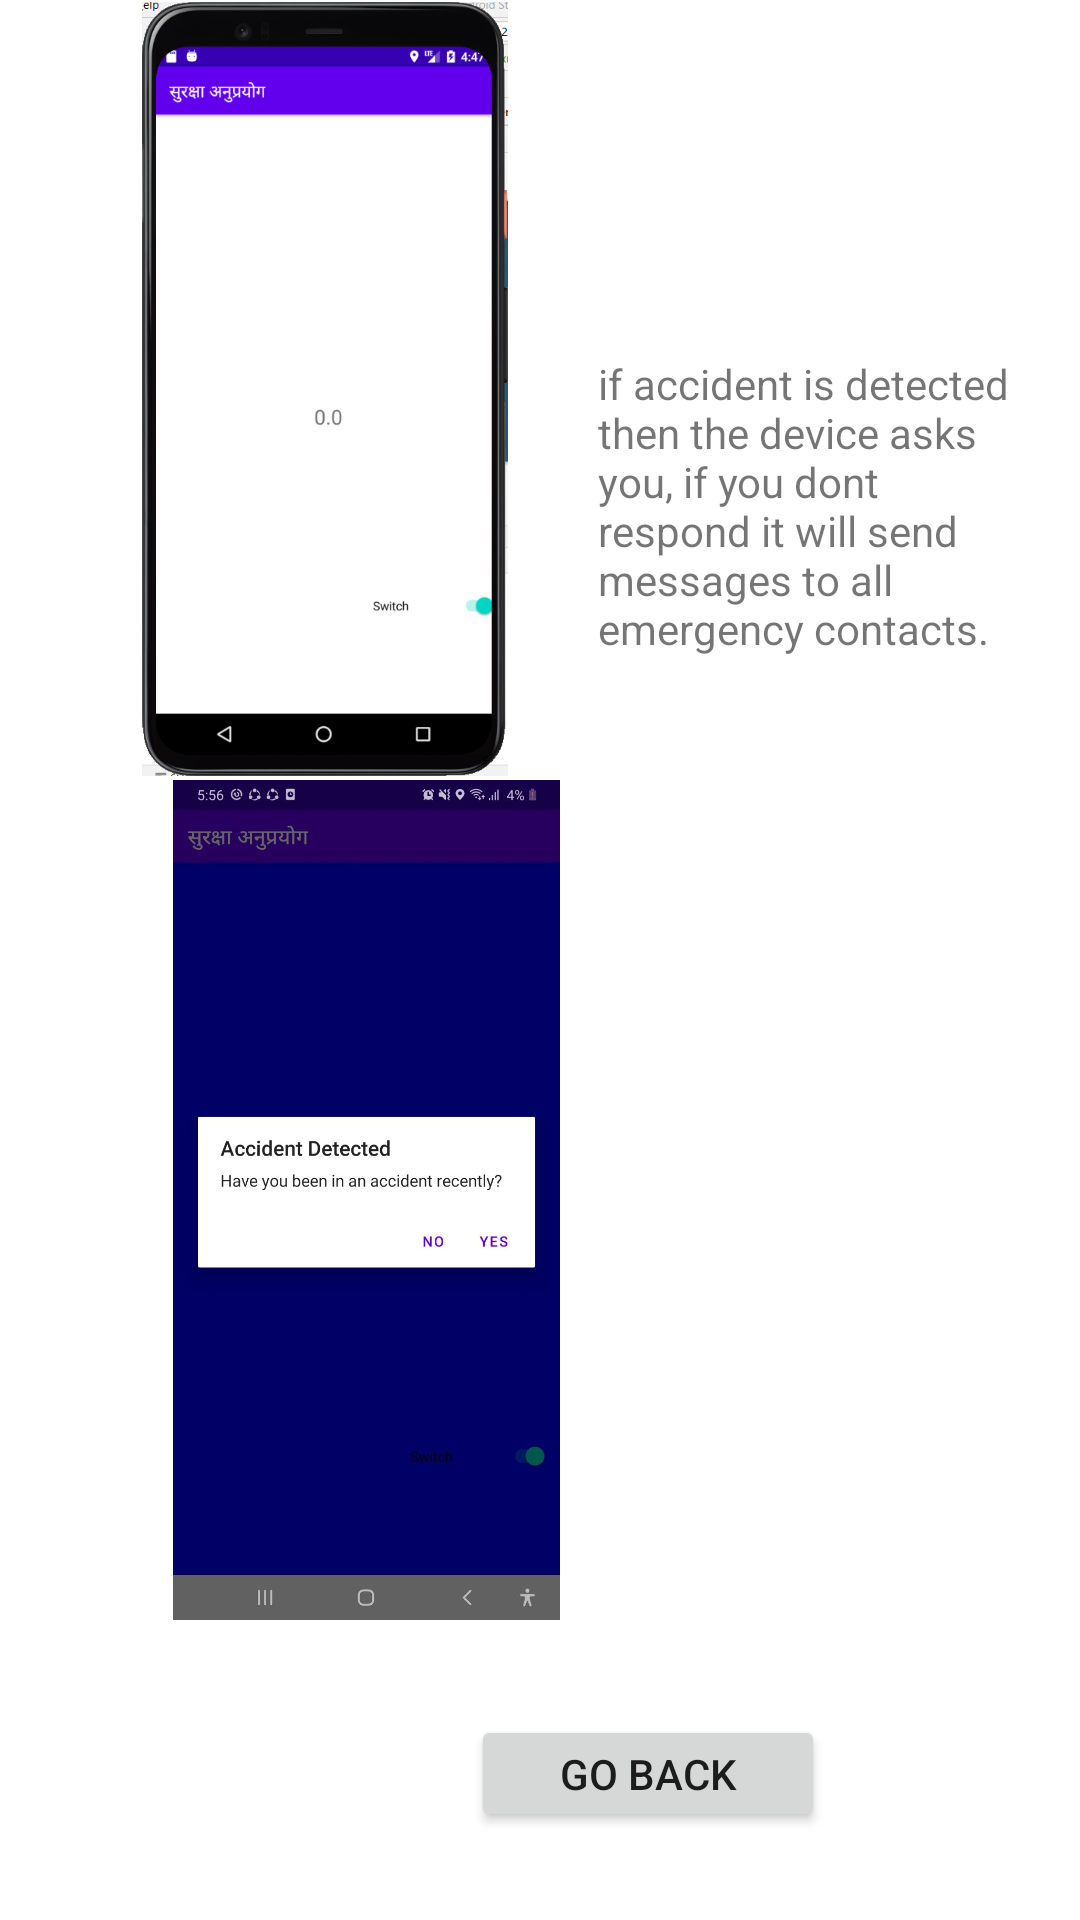

Android layout source for this screen:
<!-- AndroidManifest.xml: application theme Theme.Surakchya -->
<!-- res/layout/activity_user_guide_two_wheeler.xml -->
<?xml version="1.0" encoding="utf-8"?>
<androidx.constraintlayout.widget.ConstraintLayout xmlns:android="http://schemas.android.com/apk/res/android"
    xmlns:app="http://schemas.android.com/apk/res-auto"
    xmlns:tools="http://schemas.android.com/tools"
    android:layout_width="match_parent"
    android:layout_height="match_parent"
    tools:context=".UserGuideTwoWheeler">

    <ImageView
        android:id="@+id/imageView9"
        android:layout_width="173dp"
        android:layout_height="280dp"
        android:layout_marginBottom="100dp"
        app:layout_constraintBottom_toBottomOf="parent"
        app:layout_constraintEnd_toEndOf="parent"
        app:layout_constraintHorizontal_bias="0.191"
        app:layout_constraintStart_toStartOf="parent"
        app:srcCompat="@drawable/accident_detected" />

    <ImageView
        android:id="@+id/imageView10"
        android:layout_width="152dp"
        android:layout_height="258dp"
        app:layout_constraintBottom_toTopOf="@+id/imageView9"
        app:layout_constraintEnd_toEndOf="parent"
        app:layout_constraintHorizontal_bias="0.156"
        app:layout_constraintStart_toStartOf="parent"
        app:layout_constraintTop_toTopOf="parent"
        app:layout_constraintVertical_bias="0.355"
        app:srcCompat="@drawable/two_wheeleron" />

    <TextView
        android:id="@+id/textView22"
        android:layout_width="137dp"
        android:layout_height="266dp"
        android:text="@string/usertwo_content"
        app:layout_constraintBottom_toBottomOf="parent"
        app:layout_constraintEnd_toEndOf="parent"
        app:layout_constraintHorizontal_bias="0.894"
        app:layout_constraintStart_toStartOf="parent"
        app:layout_constraintTop_toTopOf="parent"
        app:layout_constraintVertical_bias="0.316" />

    <Button
        android:id="@+id/buttonBackTwo"
        android:layout_width="118dp"
        android:layout_height="39dp"
        android:text="@string/back_button"
        app:layout_constraintBottom_toBottomOf="parent"
        app:layout_constraintEnd_toEndOf="parent"
        app:layout_constraintHorizontal_bias="0.649"
        app:layout_constraintStart_toStartOf="parent"
        app:layout_constraintTop_toTopOf="parent"
        app:layout_constraintVertical_bias="0.951" />
</androidx.constraintlayout.widget.ConstraintLayout>
<!-- resources referenced by this layout -->
<resources>
  <!-- drawable accident_detected: jpg bitmap (drawable, 38010 bytes) -->
  <!-- drawable two_wheeleron: png bitmap (drawable, 105094 bytes) -->
  <string name="back_button">Go Back</string>
  <string name="usertwo_content">if accident is detected then the device asks you, if you dont respond it will send messages to all emergency contacts.</string>
  <style name="Theme.Surakchya" parent="Theme.MaterialComponents.DayNight.DarkActionBar">
          
          <item name="colorPrimary">@color/purple_500</item>
          <item name="colorPrimaryVariant">@color/purple_700</item>
          <item name="colorOnPrimary">@color/white</item>
          
          <item name="colorSecondary">@color/teal_200</item>
          <item name="colorSecondaryVariant">@color/teal_700</item>
          <item name="colorOnSecondary">@color/black</item>
          
          <item name="android:statusBarColor" tools:targetApi="l">?attr/colorPrimaryVariant</item>
          
      </style>
  <color name="purple_500">#FF6200EE</color>
  <color name="purple_700">#FF3700B3</color>
  <color name="white">#FFFFFFFF</color>
  <color name="teal_200">#FF03DAC5</color>
  <color name="teal_700">#FF018786</color>
  <color name="black">#FF000000</color>
</resources>
